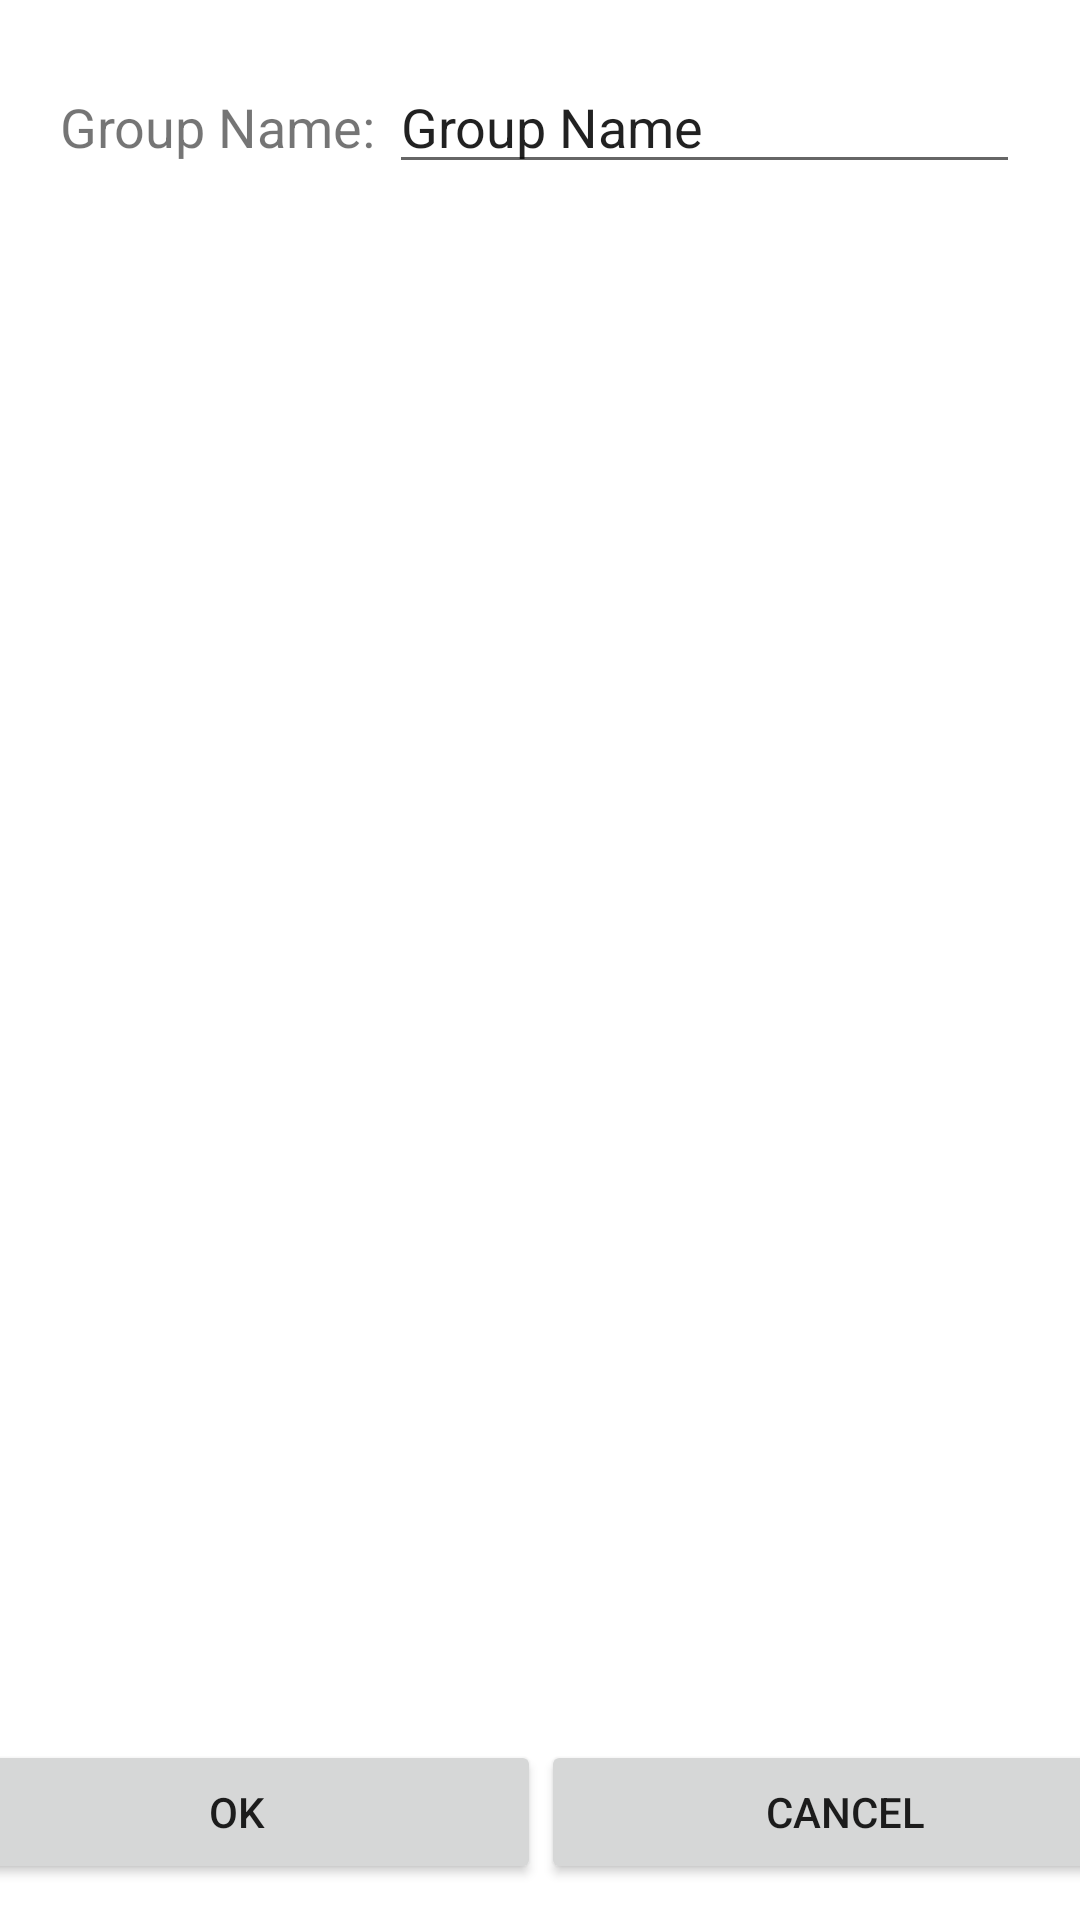

Android layout source for this screen:
<!-- AndroidManifest.xml: application theme Theme.WorkweekManagement -->
<!-- res/layout/activity_addgroups.xml -->
<?xml version="1.0" encoding="utf-8"?>
<androidx.constraintlayout.widget.ConstraintLayout
        xmlns:android="http://schemas.android.com/apk/res/android"
        xmlns:app="http://schemas.android.com/apk/res-auto"
        xmlns:tools="http://schemas.android.com/tools"
        android:layout_width="match_parent"
        android:layout_height="match_parent"
        tools:context=".ActivityAddGroups">

    <LinearLayout
            android:layout_margin="20dp"
            android:orientation="vertical"
            android:layout_width="match_parent"
            android:layout_height="match_parent"
            app:layout_constraintBottom_toTopOf="@+id/linearLayout" app:layout_constraintTop_toTopOf="parent"
            app:layout_constraintStart_toStartOf="parent" app:layout_constraintEnd_toEndOf="parent">
        <LinearLayout
                android:orientation="horizontal"
                android:layout_width="match_parent"
                android:layout_height="wrap_content">
            <TextView
                    android:id="@+id/groupaddgroupname"
                    android:layout_width="wrap_content"
                    android:layout_height="wrap_content"
                    android:layout_weight="1"
                    android:text="Group Name: "
                    android:textSize="18sp"/>
            <EditText
                    android:layout_width="wrap_content"
                    android:layout_height="wrap_content"
                    android:inputType="textPersonName"
                    android:layout_weight="1"
                    android:textAlignment="gravity"
                    android:text="Group Name"
                    android:ems="10"
                    android:id="@+id/editgroupaddgroupname"/>
        </LinearLayout>
    </LinearLayout>
    <LinearLayout
            android:id="@+id/linearLayout"
            android:layout_width="405dp"
            android:layout_height="60dp"
            android:orientation="vertical"
            app:layout_constraintBottom_toBottomOf="parent"
            app:layout_constraintEnd_toEndOf="parent"
            app:layout_constraintStart_toStartOf="parent">

        <LinearLayout
                android:layout_width="match_parent"
                android:layout_height="match_parent"
                android:orientation="horizontal"
                tools:ignore="UselessParent">

            <Button
                    android:id="@+id/addgroupokbutton"
                    android:layout_width="wrap_content"
                    android:layout_height="wrap_content"
                    android:layout_weight="1"
                    android:text="OK"
                    tools:ignore="ButtonStyle"/>

            <Button
                    android:id="@+id/addgroupcancelbutton"
                    android:layout_width="wrap_content"
                    android:layout_height="wrap_content"
                    android:layout_weight="1"
                    android:text="Cancel"
                    tools:ignore="ButtonStyle"/>
        </LinearLayout>
    </LinearLayout>
</androidx.constraintlayout.widget.ConstraintLayout>
<!-- resources referenced by this layout -->
<resources>
  <style name="Theme.WorkweekManagement" parent="Theme.MaterialComponents.DayNight.DarkActionBar">
          
          <item name="colorPrimary">@color/purple_500</item>
          <item name="colorPrimaryVariant">@color/purple_700</item>
          <item name="colorOnPrimary">@color/white</item>
          
          <item name="colorSecondary">@color/teal_200</item>
          <item name="colorSecondaryVariant">@color/teal_700</item>
          <item name="colorOnSecondary">@color/black</item>
          
          <item name="android:statusBarColor">?attr/colorPrimaryVariant</item>
          
      </style>
  <color name="purple_500">#FF6200EE</color>
  <color name="purple_700">#FF3700B3</color>
  <color name="white">#FFFFFFFF</color>
  <color name="teal_200">#FF03DAC5</color>
  <color name="teal_700">#FF018786</color>
  <color name="black">#FF000000</color>
</resources>
